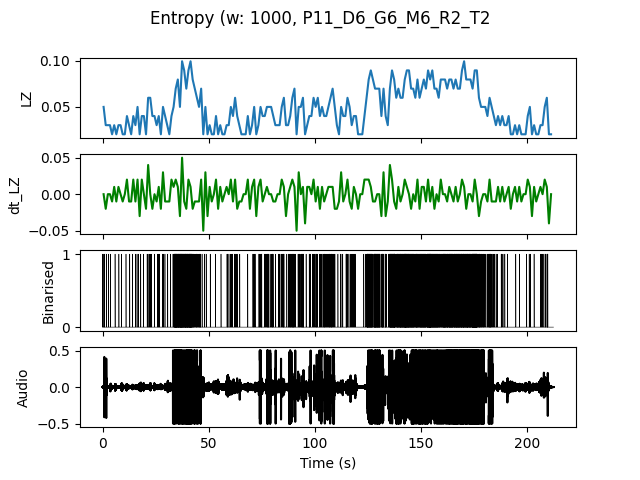

Values plotted in this chart, from the file beside it:
, t0, LZ, dt_LZ, IOI
0.0, 0.0, 0.04983, 0.0, 0.3333
1.0, 1.0, 0.0299, -0.01993, 1.0
2.0, 2.0, 0.0299, 0.0, 1.0
3.0, 3.0, 0.0299, 0.0, 1.0
4.0, 4.0, 0.01993, -0.009966, 0.0
5.0, 5.0, 0.0299, 0.009966, 1.0
6.0, 6.0, 0.01993, -0.009966, 0.0
7.0, 7.0, 0.0299, 0.009966, 1.0
8.0, 8.0, 0.0299, 0.0, 1.0
9.0, 9.0, 0.01993, -0.009966, 0.0
10.0, 10.0, 0.01993, 0.0, 0.0
11.0, 11.0, 0.03986, 0.01993, 1.0
12.0, 12.0, 0.0299, -0.009966, 1.0
13.0, 13.0, 0.01993, -0.009966, 0.0
14.0, 14.0, 0.03986, 0.01993, 1.0
15.0, 15.0, 0.0299, -0.009966, 1.0
16.0, 16.0, 0.04983, 0.01993, 0.5
17.0, 17.0, 0.01993, -0.0299, 0.0
18.0, 18.0, 0.03986, 0.01993, 1.0
19.0, 19.0, 0.03986, 0.0, 1.0
20.0, 20.0, 0.01993, -0.01993, 0.0
21.0, 21.0, 0.05979, 0.03986, 0.5
22.0, 22.0, 0.05979, 0.0, 0.5
23.0, 23.0, 0.03986, -0.01993, 1.0
24.0, 24.0, 0.03986, 0.0, 1.0
25.0, 25.0, 0.0299, -0.009966, 1.0
26.0, 26.0, 0.03986, 0.009966, 0.5
27.0, 27.0, 0.01993, -0.01993, 0.0
28.0, 28.0, 0.04983, 0.0299, 0.5
29.0, 29.0, 0.03986, -0.009966, 1.0
30.0, 30.0, 0.0299, -0.009966, 1.0
31.0, 31.0, 0.01993, -0.009966, 0.0
32.0, 32.0, 0.03986, 0.01993, 1.0
33.0, 33.0, 0.04983, 0.009966, 0.2
34.0, 34.0, 0.06976, 0.01993, 0.1111
35.0, 35.0, 0.07973, 0.009966, 0.1111
36.0, 36.0, 0.04983, -0.0299, 0.125
37.0, 37.0, 0.09966, 0.04983, 0.1111
38.0, 38.0, 0.08969, -0.009966, 0.125
39.0, 39.0, 0.06976, -0.01993, 0.125
40.0, 40.0, 0.08969, 0.01993, 0.125
41.0, 41.0, 0.09966, 0.009966, 0.1111
42.0, 42.0, 0.07973, -0.01993, 0.1667
43.0, 43.0, 0.06976, -0.009966, 0.3333
44.0, 44.0, 0.05979, -0.009966, 0.25
45.0, 45.0, 0.04983, -0.009966, 0.3333
46.0, 46.0, 0.06976, 0.01993, 0.3333
47.0, 47.0, 0.01993, -0.04983, 0.0
48.0, 48.0, 0.04983, 0.0299, 0.5
49.0, 49.0, 0.01993, -0.0299, 0.0
50.0, 50.0, 0.0299, 0.009966, 1.0
51.0, 51.0, 0.01993, -0.009966, 0.0
52.0, 52.0, 0.01993, 0.0, 0.0
53.0, 53.0, 0.03986, 0.01993, 1.0
54.0, 54.0, 0.01993, -0.01993, 0.0
55.0, 55.0, 0.0299, 0.009966, 1.0
56.0, 56.0, 0.01993, -0.009966, 0.0
57.0, 57.0, 0.01993, 0.0, 0.0
58.0, 58.0, 0.0299, 0.009966, 0.5
59.0, 59.0, 0.0299, 0.0, 1.0
... 152 more rows
